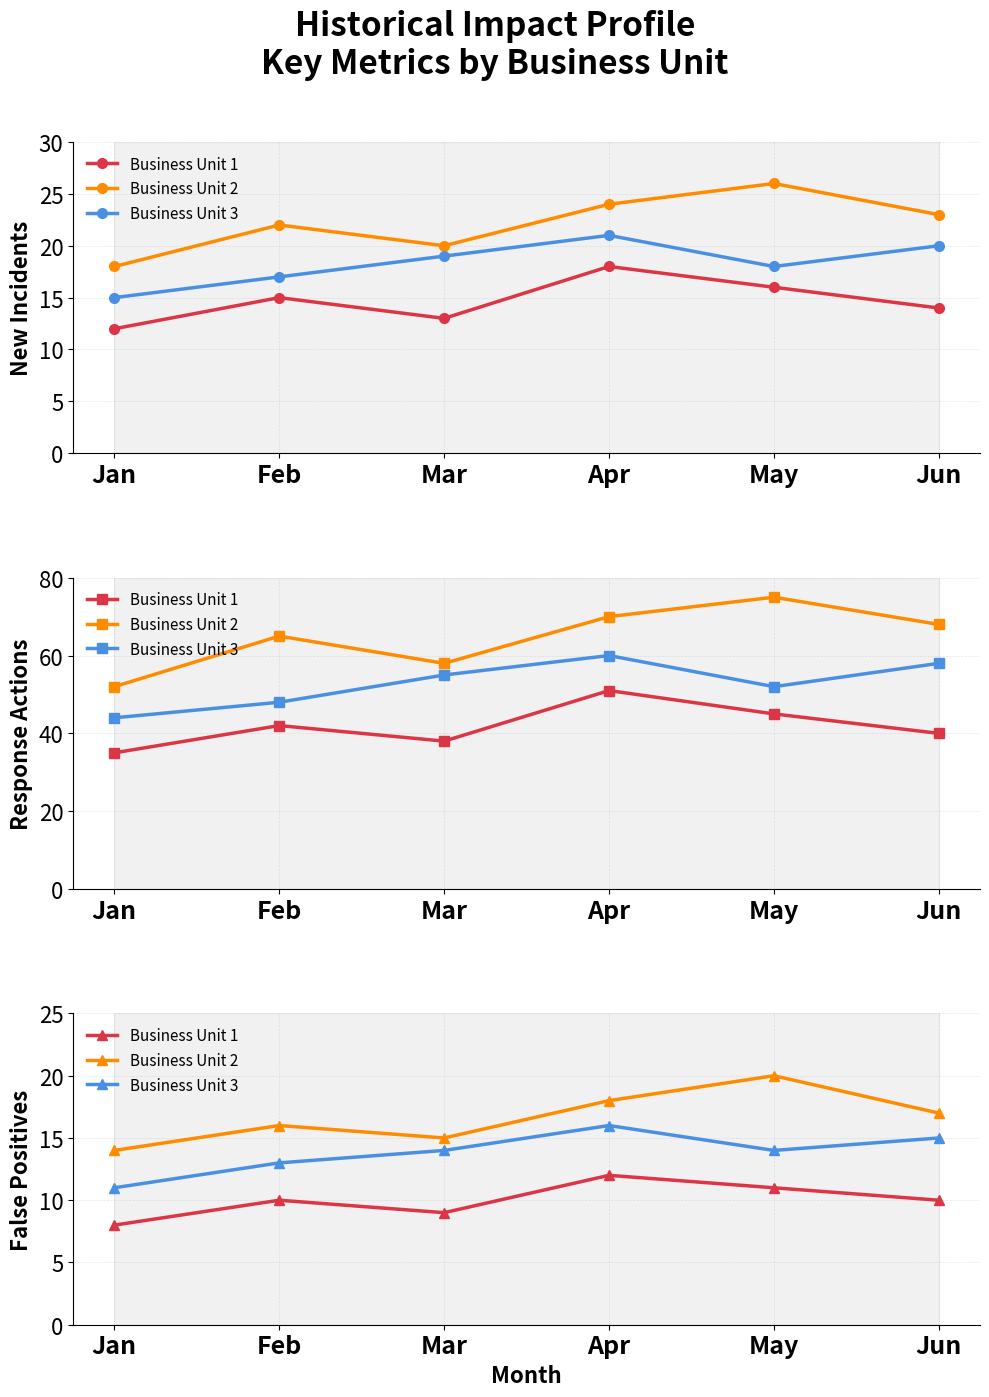

The matplotlib source for this figure:
import matplotlib.pyplot as plt
import numpy as np
import os

# Data for the charts (6 month lookback)
months = ['Jan', 'Feb', 'Mar', 'Apr', 'May', 'Jun']
month_numbers = np.arange(len(months))

# New Incidents by Business Unit Over Time
incidents_bu1 = [12, 15, 13, 18, 16, 14]
incidents_bu2 = [18, 22, 20, 24, 26, 23]
incidents_bu3 = [15, 17, 19, 21, 18, 20]

# Response Actions by Business Unit Over Time
actions_bu1 = [35, 42, 38, 51, 45, 40]
actions_bu2 = [52, 65, 58, 70, 75, 68]
actions_bu3 = [44, 48, 55, 60, 52, 58]

# False Positives by Business Unit Over Time
fp_bu1 = [8, 10, 9, 12, 11, 10]
fp_bu2 = [14, 16, 15, 18, 20, 17]
fp_bu3 = [11, 13, 14, 16, 14, 15]

# Create figure with 3 subplots
fig, axes = plt.subplots(3, 1, figsize=(10, 14))
fig.suptitle('Historical Impact Profile\nKey Metrics by Business Unit',
             fontsize=24, fontweight='bold', y=0.995)

# Define colors for each business unit
colors = {
    'BU1': '#DC3545',
    'BU2': '#FF8C00',
    'BU3': '#4A90E2'
}

# Chart 1: New Incidents by Business Unit Over Time
ax1 = axes[0]
ax1.plot(month_numbers, incidents_bu1, marker='o', color=colors['BU1'],
         linewidth=2.5, markersize=7, label='Business Unit 1')
ax1.plot(month_numbers, incidents_bu2, marker='o', color=colors['BU2'],
         linewidth=2.5, markersize=7, label='Business Unit 2')
ax1.plot(month_numbers, incidents_bu3, marker='o', color=colors['BU3'],
         linewidth=2.5, markersize=7, label='Business Unit 3')

ax1.fill_between(month_numbers, 0, 30, color='lightgray', alpha=0.3)
ax1.set_xticks(month_numbers)
ax1.set_xticklabels(months, fontsize=18, fontweight='bold')
ax1.set_ylabel('New Incidents', fontsize=16, fontweight='bold')
# ax1.set_title('New Incidents', fontsize=20, fontweight='bold', pad=10)
ax1.legend(loc='upper left', frameon=False, fontsize=11)
ax1.set_ylim(0, 30)
ax1.tick_params(axis='y', labelsize=16)
ax1.grid(True, alpha=0.3, linestyle='--', linewidth=0.5)
ax1.spines['top'].set_visible(False)
ax1.spines['right'].set_visible(False)

# Chart 2: Response Actions by Business Unit Over Time
ax2 = axes[1]
ax2.plot(month_numbers, actions_bu1, marker='s', color=colors['BU1'],
         linewidth=2.5, markersize=7, label='Business Unit 1')
ax2.plot(month_numbers, actions_bu2, marker='s', color=colors['BU2'],
         linewidth=2.5, markersize=7, label='Business Unit 2')
ax2.plot(month_numbers, actions_bu3, marker='s', color=colors['BU3'],
         linewidth=2.5, markersize=7, label='Business Unit 3')

ax2.fill_between(month_numbers, 0, 80, color='lightgray', alpha=0.3)
ax2.set_xticks(month_numbers)
ax2.set_xticklabels(months, fontsize=18, fontweight='bold')
ax2.set_ylabel('Response Actions', fontsize=16, fontweight='bold')
# ax2.set_title('Response Actions by Business Unit Over Time', fontsize=20, fontweight='bold', pad=10)
ax2.legend(loc='upper left', frameon=False, fontsize=11)
ax2.set_ylim(0, 80)
ax2.tick_params(axis='y', labelsize=16)
ax2.grid(True, alpha=0.3, linestyle='--', linewidth=0.5)
ax2.spines['top'].set_visible(False)
ax2.spines['right'].set_visible(False)

# Chart 3: False Positives by Business Unit Over Time
ax3 = axes[2]
ax3.plot(month_numbers, fp_bu1, marker='^', color=colors['BU1'],
         linewidth=2.5, markersize=7, label='Business Unit 1')
ax3.plot(month_numbers, fp_bu2, marker='^', color=colors['BU2'],
         linewidth=2.5, markersize=7, label='Business Unit 2')
ax3.plot(month_numbers, fp_bu3, marker='^', color=colors['BU3'],
         linewidth=2.5, markersize=7, label='Business Unit 3')

ax3.fill_between(month_numbers, 0, 25, color='lightgray', alpha=0.3)
ax3.set_xticks(month_numbers)
ax3.set_xticklabels(months, fontsize=18, fontweight='bold')
ax3.set_xlabel('Month', fontsize=16, fontweight='bold')
ax3.set_ylabel('False Positives', fontsize=16, fontweight='bold')
# ax3.set_title('False Positives by Business Unit Over Time', fontsize=20, fontweight='bold', pad=10)
ax3.legend(loc='upper left', frameon=False, fontsize=11)
ax3.set_ylim(0, 25)
ax3.tick_params(axis='y', labelsize=16)
ax3.grid(True, alpha=0.3, linestyle='--', linewidth=0.5)
ax3.spines['top'].set_visible(False)
ax3.spines['right'].set_visible(False)

plt.tight_layout()
plt.subplots_adjust(hspace=0.4, top=0.90)

# Create outputs directory if it doesn't exist
output_dir = 'outputs'
os.makedirs(output_dir, exist_ok=True)

# Save the figure
output_path = os.path.join(output_dir, 'business_unit_metrics_6month.png')
plt.savefig(output_path, dpi=300, bbox_inches='tight')
print(f"Timeline charts saved to {output_path}")
plt.show()
